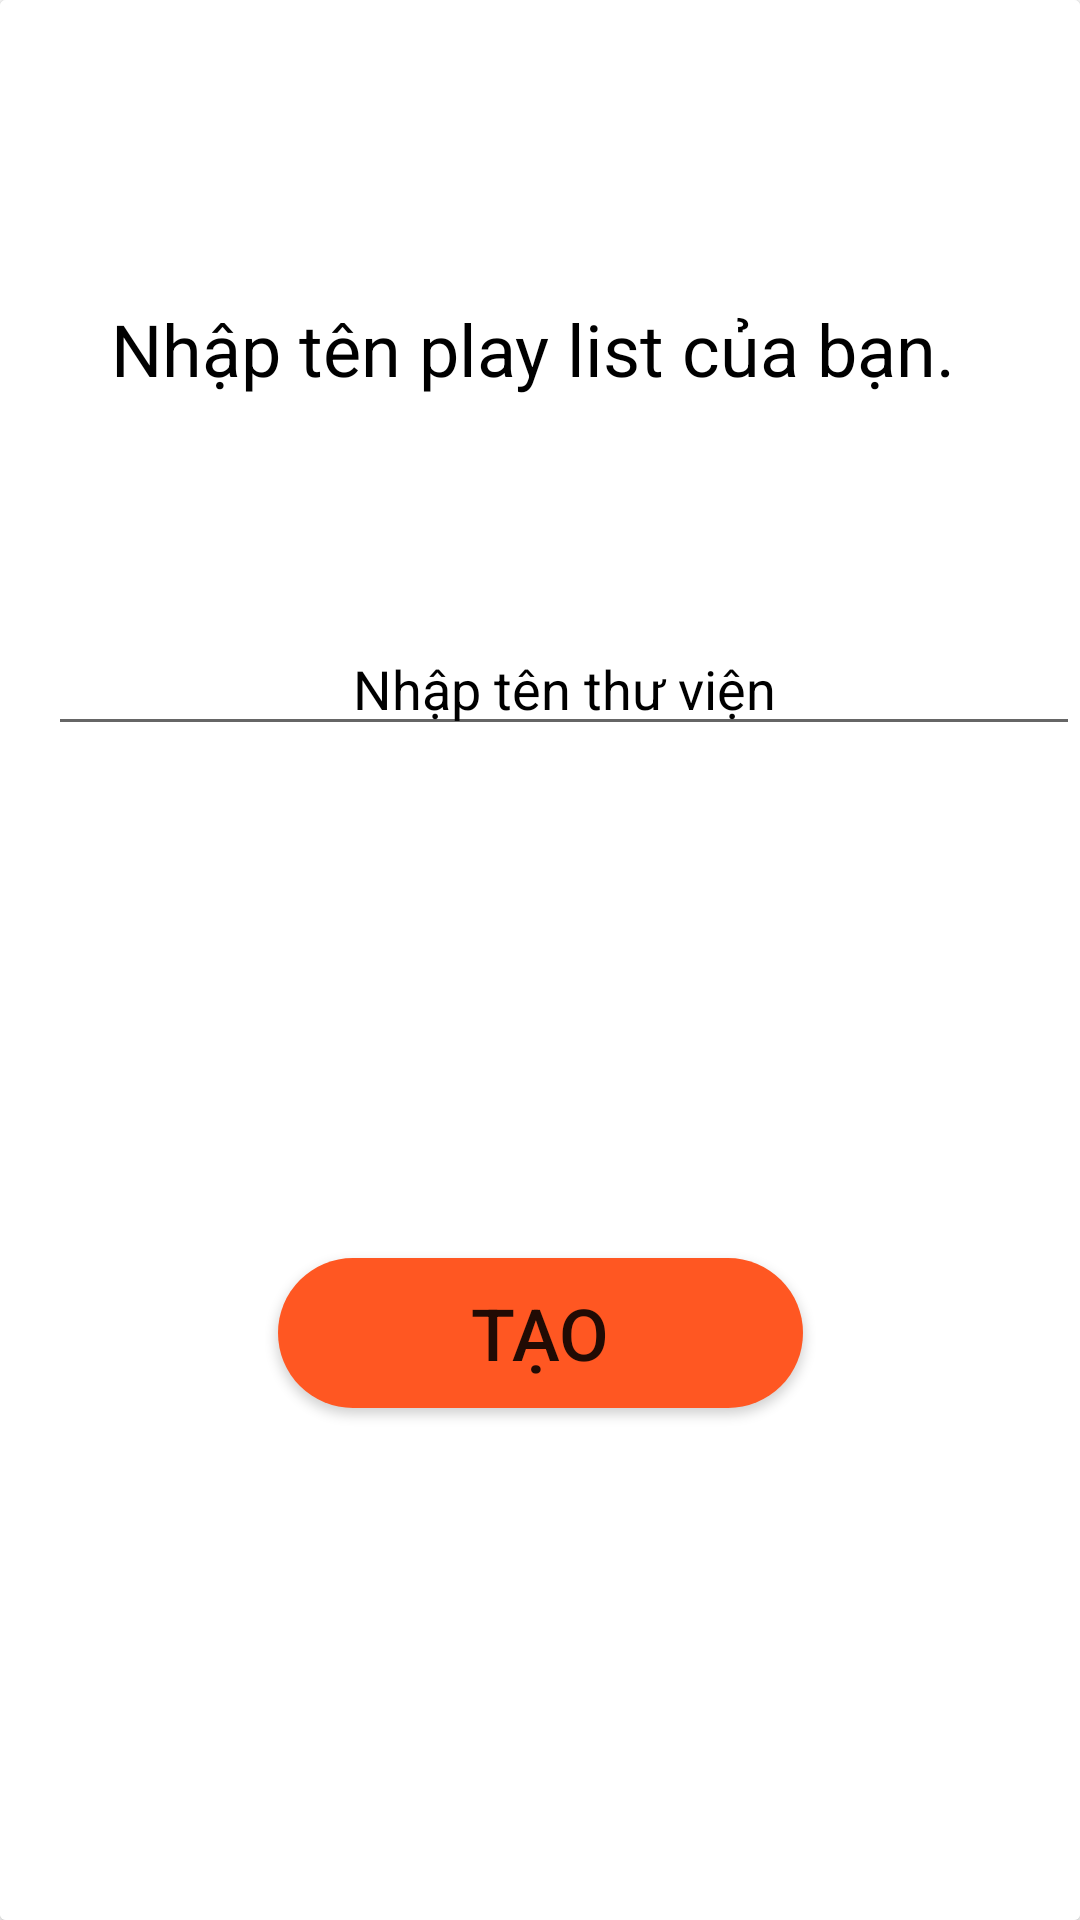

Reconstruct the res/layout file that produces this screen, plus the resources it refers to.
<!-- AndroidManifest.xml: application theme Theme.HoanChinh -->
<!-- res/layout/dialog_insert_thuvien_playlist.xml -->
<?xml version="1.0" encoding="utf-8"?>
<androidx.constraintlayout.widget.ConstraintLayout xmlns:android="http://schemas.android.com/apk/res/android"
    xmlns:app="http://schemas.android.com/apk/res-auto"
    xmlns:tools="http://schemas.android.com/tools"
    android:layout_gravity="center"
    android:layout_width="match_parent"
    android:layout_height="match_parent">

    <androidx.cardview.widget.CardView
        android:layout_width="match_parent"
        android:layout_height="match_parent">
        <androidx.constraintlayout.widget.ConstraintLayout
            android:layout_width="match_parent"
            android:layout_height="match_parent"
            android:background="@color/white">

            <TextView
                android:id="@+id/textView8"
                android:layout_width="wrap_content"
                android:layout_height="wrap_content"
                android:layout_marginTop="100dp"
                android:text="Nhập tên play list của bạn."
                android:textColor="@color/black"
                android:textSize="24sp"
                app:layout_constraintEnd_toEndOf="parent"
                app:layout_constraintHorizontal_bias="0.472"
                app:layout_constraintStart_toStartOf="parent"
                app:layout_constraintTop_toTopOf="parent" />

            <EditText
                android:id="@+id/edtTenthuvien"
                android:layout_width="match_parent"
                android:layout_height="wrap_content"
                android:layout_marginStart="16dp"
                android:layout_marginTop="75dp"
                android:ems="10"
                android:hint="Nhập tên thư viện"
                android:gravity="center"
                android:inputType="textPersonName"
                android:textColor="@color/black"
                android:textColorHint="@color/black"
                app:layout_constraintEnd_toEndOf="parent"
                app:layout_constraintHorizontal_bias="0.148"
                app:layout_constraintStart_toStartOf="parent"
                app:layout_constraintTop_toBottomOf="@+id/textView8" />

            <Button
                android:id="@+id/btninsertthuvienplaylist"
                android:layout_width="wrap_content"
                android:layout_height="wrap_content"
                android:layout_marginTop="75dp"
                android:layout_marginBottom="75dp"
                android:text="Tạo"
                android:textSize="24dp"
                android:background="@drawable/shape_bgr_button"
                app:layout_constraintBottom_toBottomOf="parent"
                app:layout_constraintEnd_toEndOf="parent"
                app:layout_constraintStart_toStartOf="parent"
                app:layout_constraintTop_toBottomOf="@+id/edtTenthuvien"
                app:backgroundTint='@null' />

            <ImageView
                android:id="@+id/imageClosethuvien"
                android:layout_width="30dp"
                android:layout_height="30dp"
                android:layout_marginTop="16dp"
                android:layout_marginEnd="16dp"
                app:layout_constraintEnd_toEndOf="parent"
                app:layout_constraintTop_toTopOf="parent"
                tools:srcCompat="@tools:sample/avatars" />

        </androidx.constraintlayout.widget.ConstraintLayout>
    </androidx.cardview.widget.CardView>

</androidx.constraintlayout.widget.ConstraintLayout>
<!-- resources referenced by this layout -->
<resources>
  <color name="black">#000000</color>
  <color name="white">#ffffff</color>
  <!-- drawable shape_bgr_button (drawable) -->
  <?xml version="1.0" encoding="utf-8"?>
  <shape xmlns:android="http://schemas.android.com/apk/res/android">
      <solid android:color="#FF5722"/>
      <size android:height="50dp" android:width="175dp"/>
      <corners android:radius="50dp"/>
  </shape>
  <style name="Theme.HoanChinh" parent="Theme.MaterialComponents.DayNight.DarkActionBar">
          
          <item name="colorOnPrimary">@color/white</item>
          
          <item name="colorOnSecondary">@color/black</item>
          
          <item name="android:statusBarColor">?attr/colorPrimaryVariant</item>
          
      </style>
</resources>
